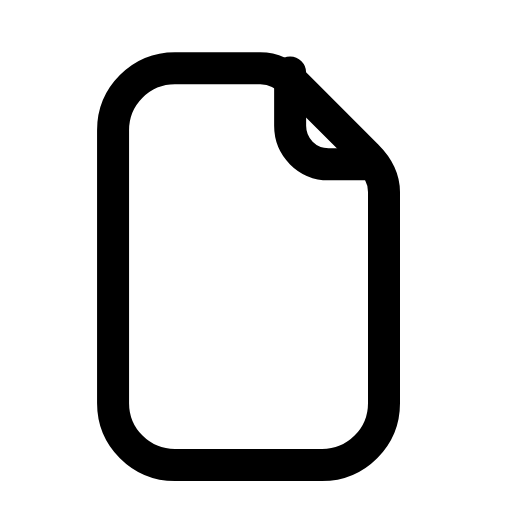
t = 0.00 s
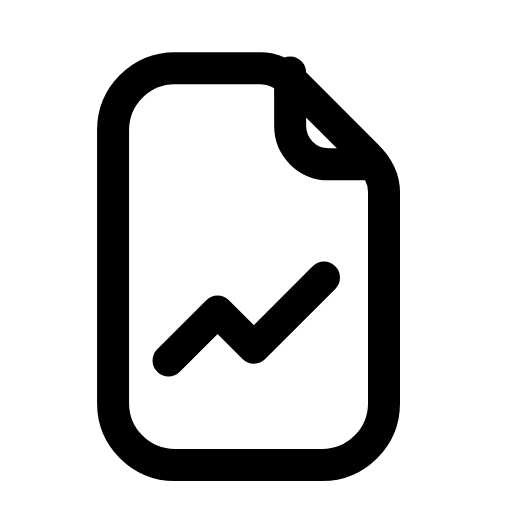
t = 0.26 s
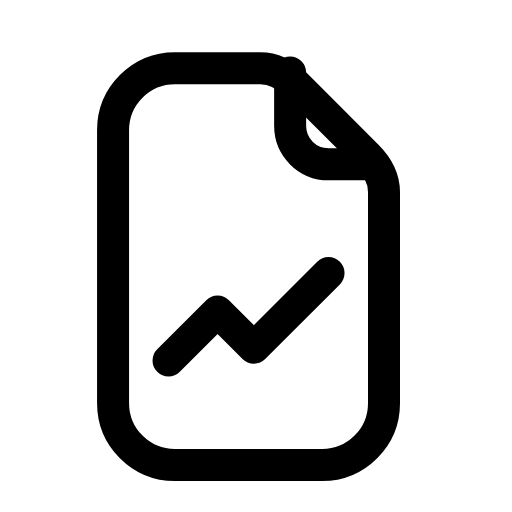
t = 0.44 s
t = 0.74 s: frame unchanged from t = 0.44 s, image omitted
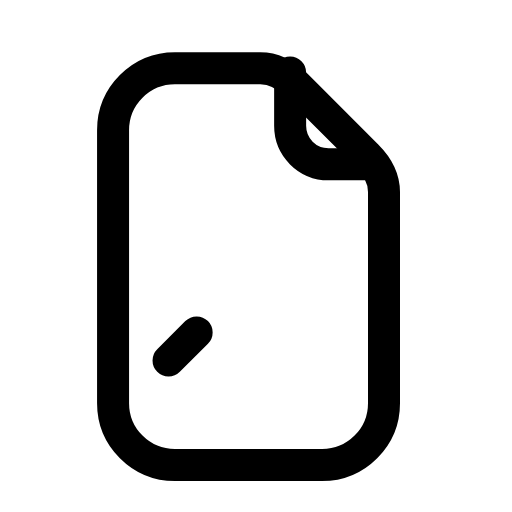
t = 0.93 s
t = 1.21 s: frame unchanged from t = 0.00 s, image omitted

The animated SVG that drew these frames (rendered in a browser with its animation timeline set to each time). Animation: 1 SMIL element (animate=1); one cycle of 1.40 s, repeats indefinitely.

<svg xmlns="http://www.w3.org/2000/svg" width="24" height="24" viewBox="0 0 24 24" fill="none"><path stroke="currentColor" stroke-width="1.5" stroke-linecap="round" stroke-linejoin="round" fill="none" d="M8.2 3.2L12.2 3.2C12.8 3.2 13.4 3.5 13.9 4L17.2 7.3C17.7 7.8 18 8.4 18 9L18 18.9C18 20.5 16.7 21.8 15.1 21.8L8.2 21.8C6.6 21.8 5.3 20.5 5.3 18.9L5.3 6.1C5.3 4.5 6.6 3.2 8.2 3.2Z"></path><path stroke="currentColor" stroke-width="1.5" stroke-linecap="round" stroke-linejoin="round" fill="none" d="M13.6 3.4L13.6 5.9C13.6 6.9 14.4 7.7 15.4 7.7L17.5 7.7"></path><path stroke="currentColor" stroke-width="1.5" stroke-linecap="round" stroke-linejoin="round" fill="none" d="M7.9 16.9L10.2 14.6L11.9 16.3L15.4 12.8" pathLength="1" stroke-dasharray="1"><animate attributeName="stroke-dashoffset" values="1;1;0;0;1;1;1" keyTimes="0;0.054;0.315;0.6;0.864;0.9;1" dur="1.4s" repeatCount="indefinite" calcMode="spline" keySplines="0.16 1 0.3 1;0.16 1 0.3 1;0.16 1 0.3 1;0.16 1 0.3 1;0.16 1 0.3 1;0.16 1 0.3 1"/></path></svg>
